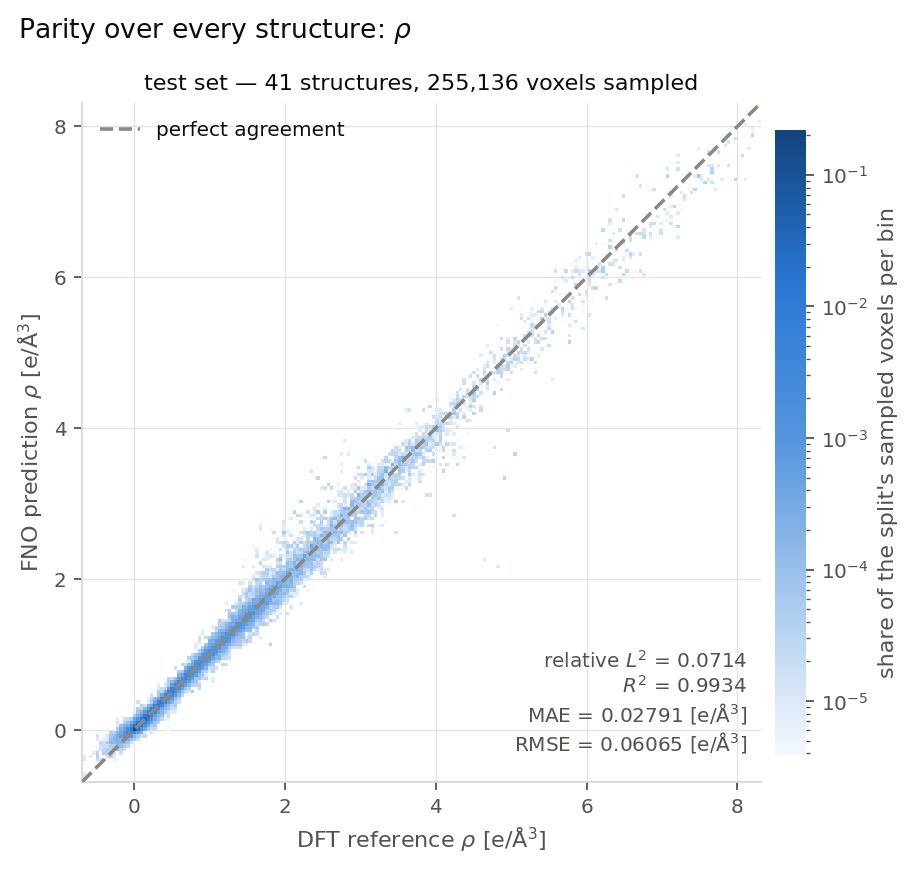

Values plotted in this chart, from the file beside it:
split, reference, prediction, count, density
test set, -0.6663, -0.6213, 2, 7.838956478e-06
test set, -0.6663, -0.5763, 2, 7.838956478e-06
test set, -0.6663, -0.3962, 2, 7.838956478e-06
test set, -0.6663, -0.3512, 2, 7.838956478e-06
test set, -0.5763, -0.3512, 2, 7.838956478e-06
test set, -0.5313, -0.3062, 2, 7.838956478e-06
test set, -0.4863, -0.3962, 6, 2.351686943e-05
test set, -0.4863, -0.3512, 10, 3.919478239e-05
test set, -0.4863, -0.3062, 9, 3.527530415e-05
test set, -0.4863, -0.2612, 1, 3.919478239e-06
test set, -0.4863, -0.1262, 2, 7.838956478e-06
test set, -0.4863, -0.08122, 4, 1.567791296e-05
test set, -0.4413, -0.3962, 4, 1.567791296e-05
test set, -0.4413, -0.2612, 4, 1.567791296e-05
test set, -0.4413, -0.2162, 4, 1.567791296e-05
test set, -0.4413, -0.1712, 8, 3.135582591e-05
test set, -0.3962, -0.3962, 4, 1.567791296e-05
test set, -0.3962, -0.3062, 12, 4.703373887e-05
test set, -0.3962, -0.2612, 7, 2.743634767e-05
test set, -0.3962, -0.2162, 5, 1.95973912e-05
test set, -0.3962, -0.1712, 4, 1.567791296e-05
test set, -0.3962, -0.1262, 2, 7.838956478e-06
test set, -0.3962, -0.08122, 1, 3.919478239e-06
test set, -0.3512, -0.3512, 4, 1.567791296e-05
test set, -0.3512, -0.3062, 7, 2.743634767e-05
test set, -0.3512, -0.2612, 15, 5.879217359e-05
test set, -0.3512, -0.2162, 4, 1.567791296e-05
test set, -0.3512, -0.1712, 13, 5.095321711e-05
test set, -0.3512, -0.1262, 2, 7.838956478e-06
test set, -0.3512, -0.08122, 3, 1.175843472e-05
test set, -0.3062, -0.3512, 10, 3.919478239e-05
test set, -0.3062, -0.3062, 6, 2.351686943e-05
test set, -0.3062, -0.2612, 8, 3.135582591e-05
test set, -0.3062, -0.2162, 12, 4.703373887e-05
test set, -0.3062, -0.1712, 41, 0.0001607
test set, -0.3062, -0.1262, 26, 0.0001019
test set, -0.3062, -0.08122, 18, 7.05506083e-05
test set, -0.3062, -0.03621, 9, 3.527530415e-05
test set, -0.2612, -0.3962, 2, 7.838956478e-06
test set, -0.2612, -0.3512, 2, 7.838956478e-06
test set, -0.2612, -0.3062, 4, 1.567791296e-05
test set, -0.2612, -0.2612, 10, 3.919478239e-05
test set, -0.2612, -0.2162, 10, 3.919478239e-05
test set, -0.2612, -0.1712, 31, 0.0001215
test set, -0.2612, -0.1262, 44, 0.0001725
test set, -0.2612, -0.08122, 30, 0.0001176
test set, -0.2612, -0.03621, 9, 3.527530415e-05
test set, -0.2612, 0.008792, 1, 3.919478239e-06
test set, -0.2162, -0.2612, 27, 0.0001058
test set, -0.2162, -0.2162, 30, 0.0001176
test set, -0.2162, -0.1712, 49, 0.0001921
test set, -0.2162, -0.1262, 54, 0.0002117
test set, -0.2162, -0.08122, 72, 0.0002822
test set, -0.2162, -0.03621, 50, 0.000196
test set, -0.2162, 0.008792, 11, 4.311426063e-05
test set, -0.2162, 0.0538, 2, 7.838956478e-06
test set, -0.2162, 0.0988, 4, 1.567791296e-05
test set, -0.2162, 0.1438, 2, 7.838956478e-06
test set, -0.1712, -0.3062, 4, 1.567791296e-05
test set, -0.1712, -0.2612, 8, 3.135582591e-05
... 1,818 more rows
